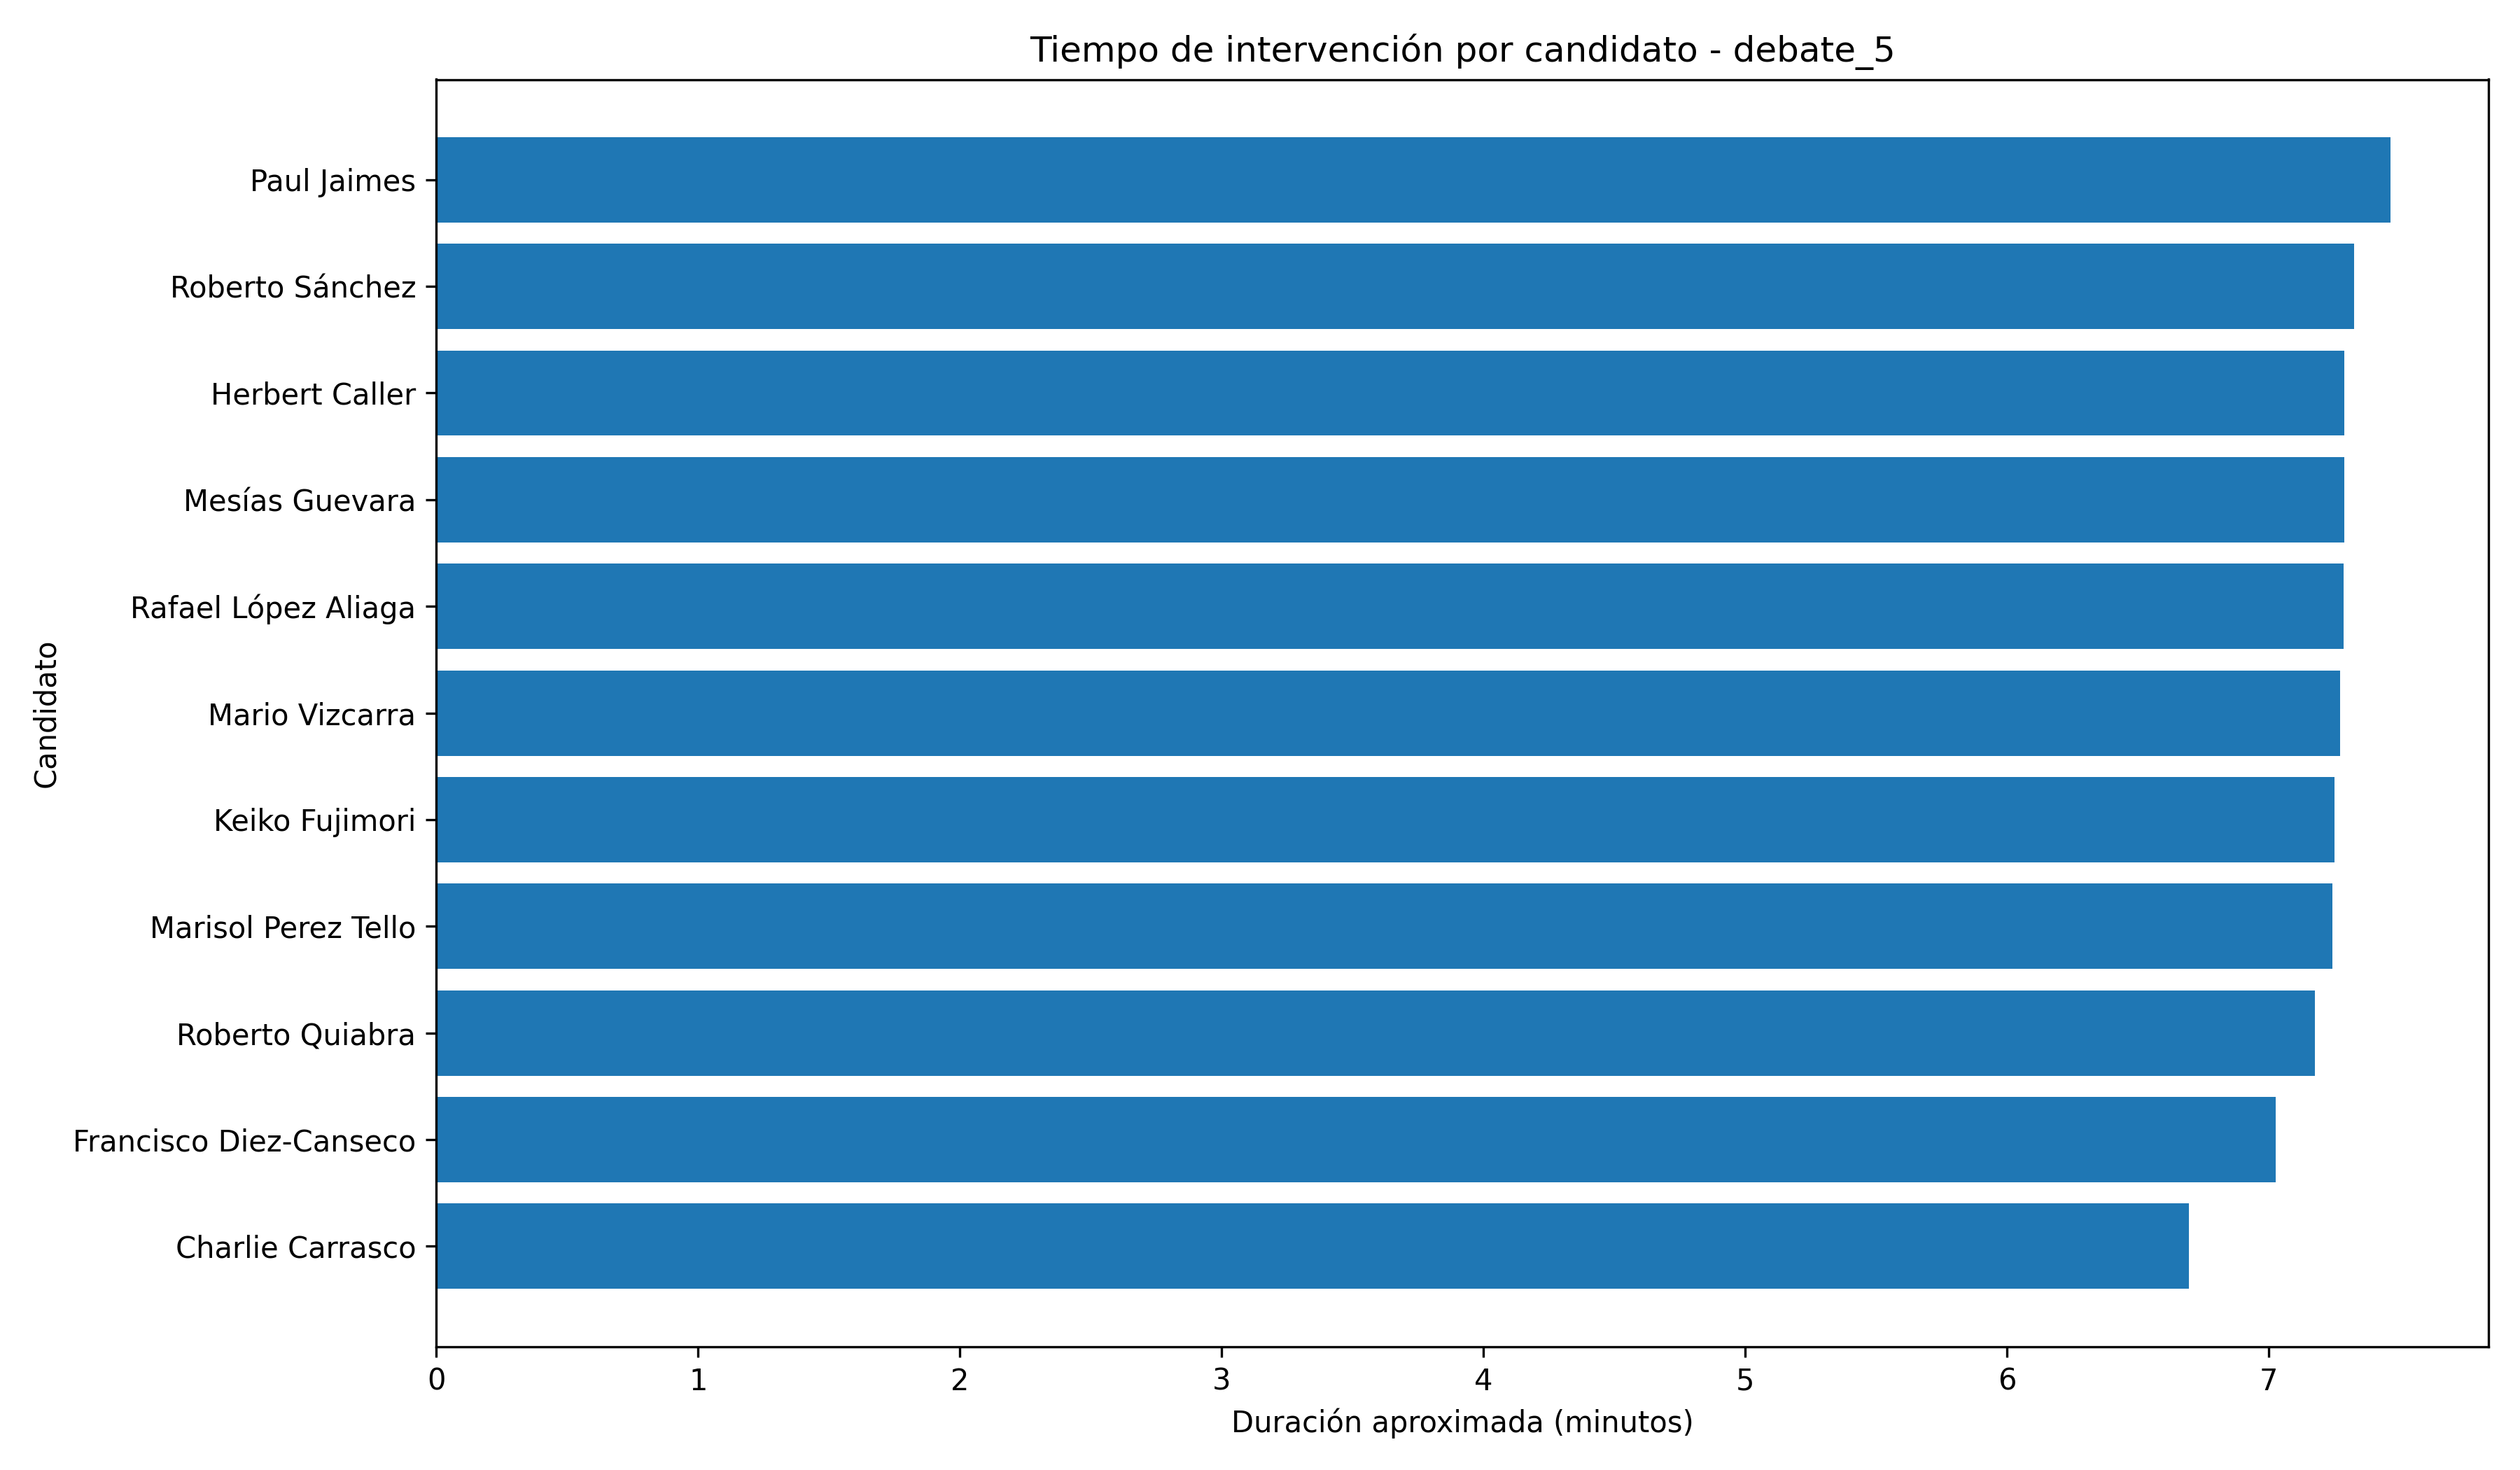

The file beside this chart, header and first rows:
exponente, duracion_total_min, palabras_total, segmentos
Paul Jaimes, 7.466, 1026, 131
Roberto Sánchez, 7.327, 1004, 96
Herbert Caller, 7.29, 1066, 137
Mesías Guevara, 7.289, 1200, 146
Rafael López Aliaga, 7.287, 971, 77
Mario Vizcarra, 7.273, 997, 134
Keiko Fujimori, 7.25, 909, 69
Marisol Perez Tello, 7.244, 1151, 82
Roberto Quiabra, 7.176, 1010, 101
Francisco Diez-Canseco, 7.027, 1147, 111
Charlie Carrasco, 6.694, 775, 116
